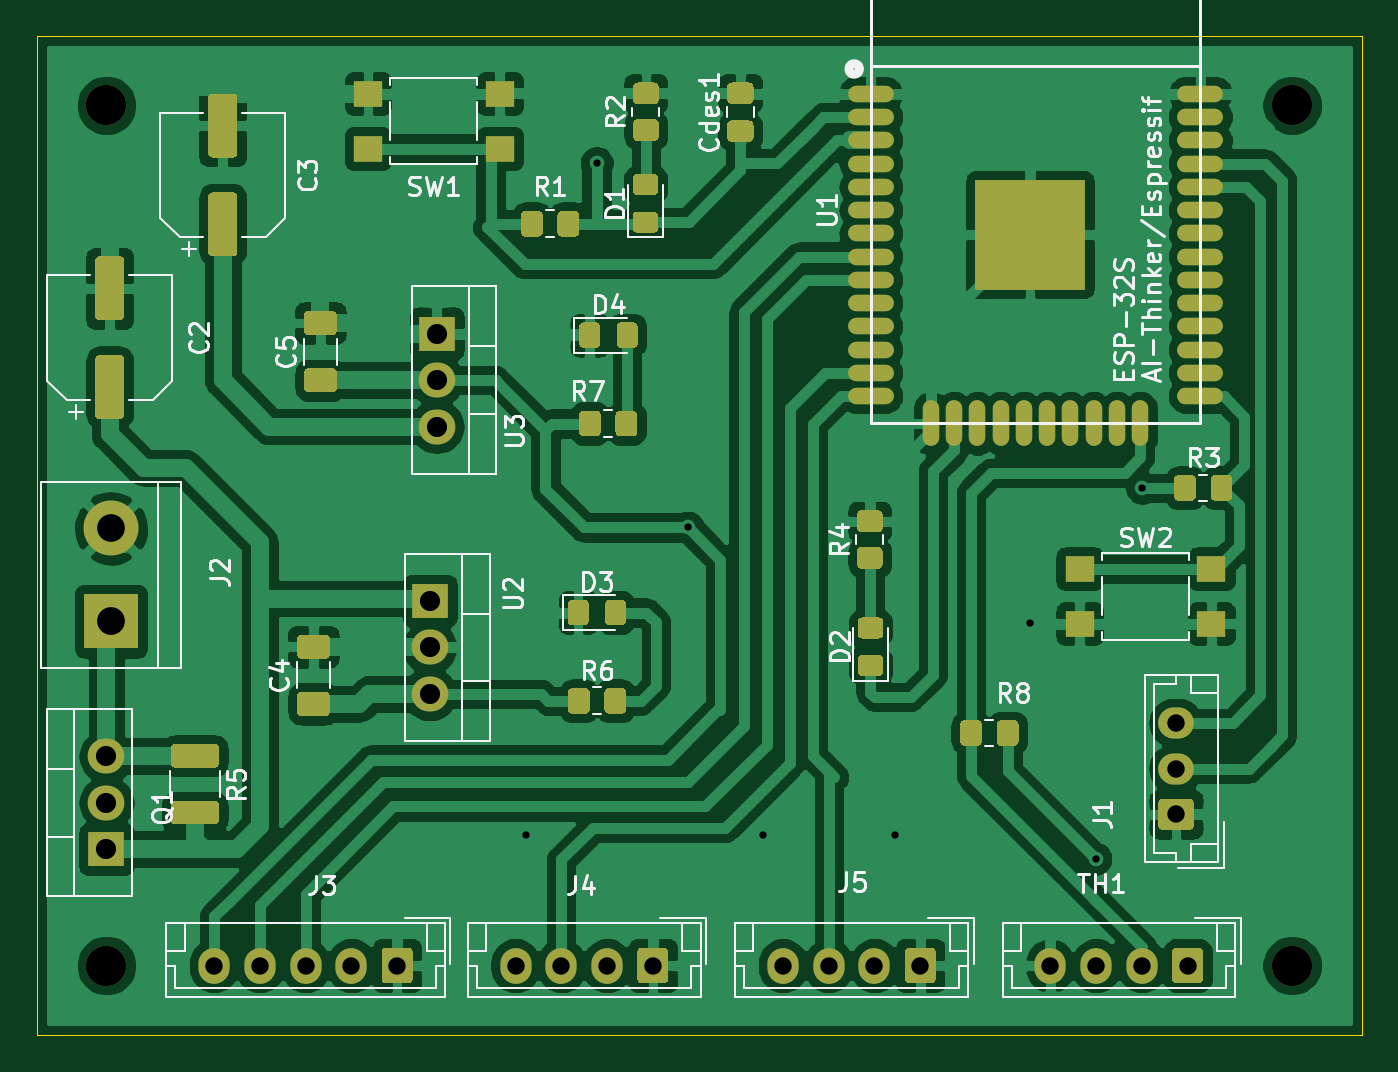
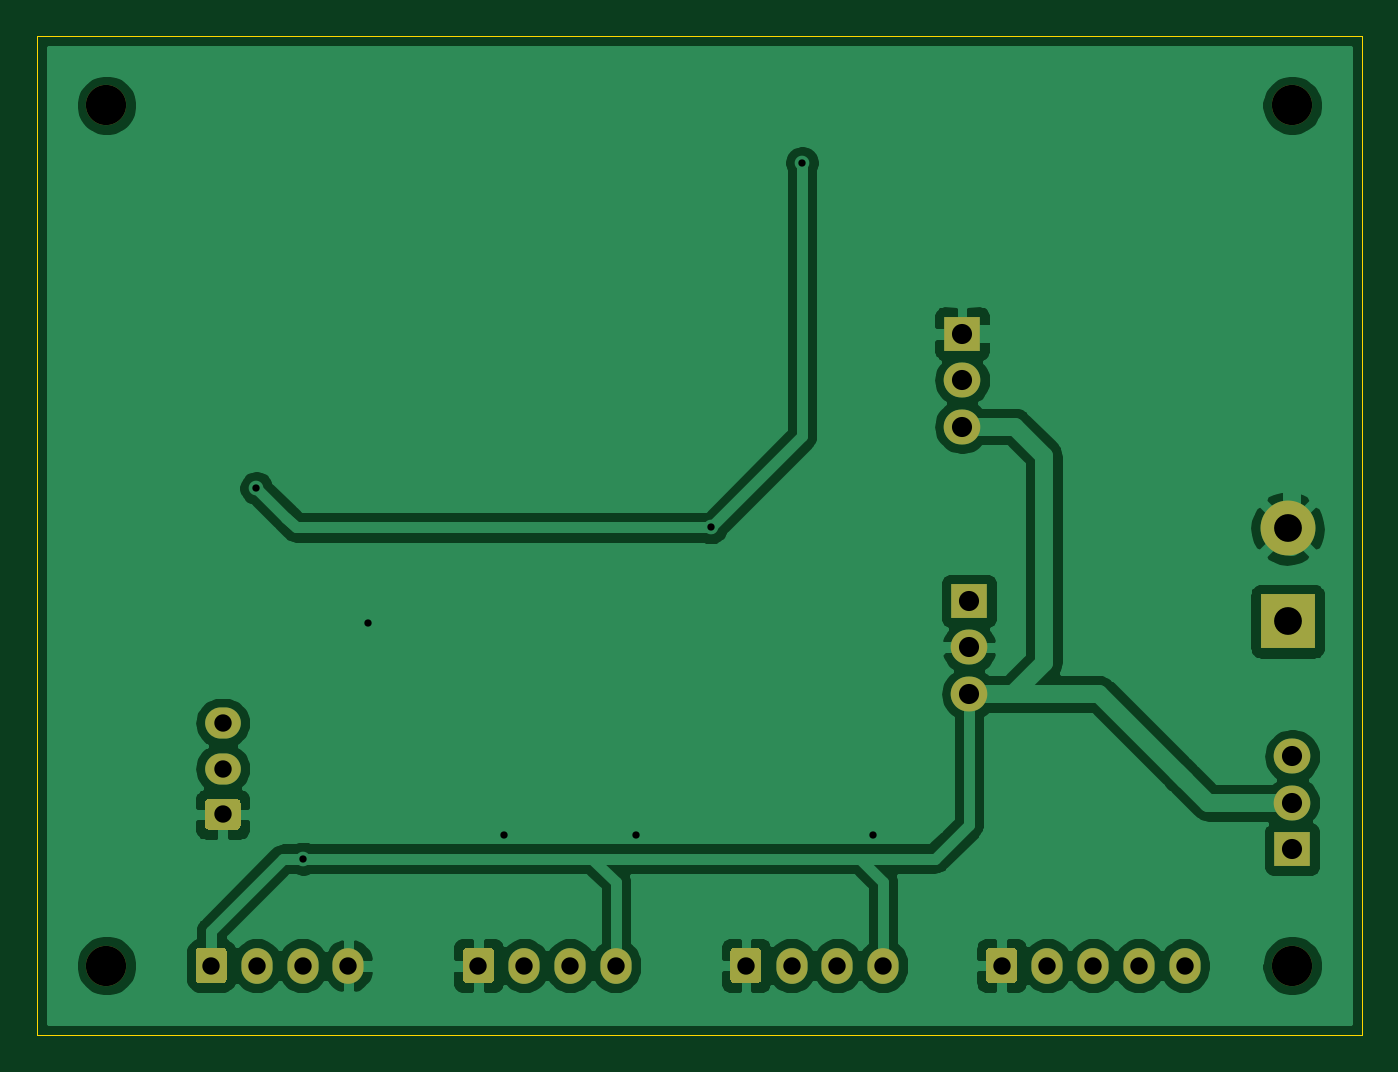
Circuit board: 11 layer files. Board 72.4 x 54.6 mm.
- bottom_copper: PCB-ESP32S-B_Cu.gbr (75709 bytes)
- bottom_mask: PCB-ESP32S-B_Mask.gbr (3425 bytes)
- paste: PCB-ESP32S-B_Paste.gbr (463 bytes)
- bottom_silk: PCB-ESP32S-B_SilkS.gbr (464 bytes)
- outline: PCB-ESP32S-Edge_Cuts.gbr (697 bytes)
- top_copper: PCB-ESP32S-F_Cu.gbr (214206 bytes)
- top_mask: PCB-ESP32S-F_Mask.gbr (16714 bytes)
- paste: PCB-ESP32S-F_Paste.gbr (13752 bytes)
- top_silk: PCB-ESP32S-F_SilkS.gbr (35525 bytes)
- drill: PCB-ESP32S-NPTH.drl (328 bytes)
- drill: PCB-ESP32S-PTH.drl (839 bytes)

=== bottom_copper: PCB-ESP32S-B_Cu.gbr (75709 bytes, source omitted) ===
=== bottom_mask: PCB-ESP32S-B_Mask.gbr ===
%TF.GenerationSoftware,KiCad,Pcbnew,(5.1.12)-1*%
%TF.CreationDate,2022-01-20T18:25:14-05:00*%
%TF.ProjectId,PCB-ESP32S,5043422d-4553-4503-9332-532e6b696361,rev?*%
%TF.SameCoordinates,Original*%
%TF.FileFunction,Soldermask,Bot*%
%TF.FilePolarity,Negative*%
%FSLAX46Y46*%
G04 Gerber Fmt 4.6, Leading zero omitted, Abs format (unit mm)*
G04 Created by KiCad (PCBNEW (5.1.12)-1) date 2022-01-20 18:25:14*
%MOMM*%
%LPD*%
G01*
G04 APERTURE LIST*
%ADD10C,2.200000*%
%ADD11O,1.950000X1.700000*%
%ADD12O,1.700000X1.950000*%
%ADD13O,2.000000X1.905000*%
%ADD14R,2.000000X1.905000*%
%ADD15C,3.000000*%
%ADD16R,3.000000X3.000000*%
G04 APERTURE END LIST*
D10*
%TO.C,*%
X173990000Y-78740000D03*
%TD*%
%TO.C,*%
X238760000Y-125730000D03*
%TD*%
%TO.C,*%
X238760000Y-78740000D03*
%TD*%
%TO.C,*%
X173990000Y-125730000D03*
%TD*%
D11*
%TO.C,J1*%
X232410000Y-112475000D03*
X232410000Y-114975000D03*
G36*
G01*
X233135000Y-118325000D02*
X231685000Y-118325000D01*
G75*
G02*
X231435000Y-118075000I0J250000D01*
G01*
X231435000Y-116875000D01*
G75*
G02*
X231685000Y-116625000I250000J0D01*
G01*
X233135000Y-116625000D01*
G75*
G02*
X233385000Y-116875000I0J-250000D01*
G01*
X233385000Y-118075000D01*
G75*
G02*
X233135000Y-118325000I-250000J0D01*
G01*
G37*
%TD*%
D12*
%TO.C,J3*%
X179865000Y-125730000D03*
X182365000Y-125730000D03*
X184865000Y-125730000D03*
X187365000Y-125730000D03*
G36*
G01*
X190715000Y-125005000D02*
X190715000Y-126455000D01*
G75*
G02*
X190465000Y-126705000I-250000J0D01*
G01*
X189265000Y-126705000D01*
G75*
G02*
X189015000Y-126455000I0J250000D01*
G01*
X189015000Y-125005000D01*
G75*
G02*
X189265000Y-124755000I250000J0D01*
G01*
X190465000Y-124755000D01*
G75*
G02*
X190715000Y-125005000I0J-250000D01*
G01*
G37*
%TD*%
%TO.C,J4*%
X196335000Y-125730000D03*
X198835000Y-125730000D03*
X201335000Y-125730000D03*
G36*
G01*
X204685000Y-125005000D02*
X204685000Y-126455000D01*
G75*
G02*
X204435000Y-126705000I-250000J0D01*
G01*
X203235000Y-126705000D01*
G75*
G02*
X202985000Y-126455000I0J250000D01*
G01*
X202985000Y-125005000D01*
G75*
G02*
X203235000Y-124755000I250000J0D01*
G01*
X204435000Y-124755000D01*
G75*
G02*
X204685000Y-125005000I0J-250000D01*
G01*
G37*
%TD*%
%TO.C,J5*%
X210940000Y-125730000D03*
X213440000Y-125730000D03*
X215940000Y-125730000D03*
G36*
G01*
X219290000Y-125005000D02*
X219290000Y-126455000D01*
G75*
G02*
X219040000Y-126705000I-250000J0D01*
G01*
X217840000Y-126705000D01*
G75*
G02*
X217590000Y-126455000I0J250000D01*
G01*
X217590000Y-125005000D01*
G75*
G02*
X217840000Y-124755000I250000J0D01*
G01*
X219040000Y-124755000D01*
G75*
G02*
X219290000Y-125005000I0J-250000D01*
G01*
G37*
%TD*%
%TO.C,TH1*%
X225545000Y-125730000D03*
X228045000Y-125730000D03*
X230545000Y-125730000D03*
G36*
G01*
X233895000Y-125005000D02*
X233895000Y-126455000D01*
G75*
G02*
X233645000Y-126705000I-250000J0D01*
G01*
X232445000Y-126705000D01*
G75*
G02*
X232195000Y-126455000I0J250000D01*
G01*
X232195000Y-125005000D01*
G75*
G02*
X232445000Y-124755000I250000J0D01*
G01*
X233645000Y-124755000D01*
G75*
G02*
X233895000Y-125005000I0J-250000D01*
G01*
G37*
%TD*%
D13*
%TO.C,U3*%
X192024000Y-96291400D03*
X192024000Y-93751400D03*
D14*
X192024000Y-91211400D03*
%TD*%
D13*
%TO.C,Q1*%
X173990000Y-114300000D03*
X173990000Y-116840000D03*
D14*
X173990000Y-119380000D03*
%TD*%
D15*
%TO.C,J2*%
X174244000Y-101854000D03*
D16*
X174244000Y-106934000D03*
%TD*%
D13*
%TO.C,U2*%
X191643000Y-110896400D03*
X191643000Y-108356400D03*
D14*
X191643000Y-105816400D03*
%TD*%
M02*

=== paste: PCB-ESP32S-B_Paste.gbr ===
%TF.GenerationSoftware,KiCad,Pcbnew,(5.1.12)-1*%
%TF.CreationDate,2022-01-20T18:25:14-05:00*%
%TF.ProjectId,PCB-ESP32S,5043422d-4553-4503-9332-532e6b696361,rev?*%
%TF.SameCoordinates,Original*%
%TF.FileFunction,Paste,Bot*%
%TF.FilePolarity,Positive*%
%FSLAX46Y46*%
G04 Gerber Fmt 4.6, Leading zero omitted, Abs format (unit mm)*
G04 Created by KiCad (PCBNEW (5.1.12)-1) date 2022-01-20 18:25:14*
%MOMM*%
%LPD*%
G01*
G04 APERTURE LIST*
G04 APERTURE END LIST*
M02*

=== bottom_silk: PCB-ESP32S-B_SilkS.gbr ===
%TF.GenerationSoftware,KiCad,Pcbnew,(5.1.12)-1*%
%TF.CreationDate,2022-01-20T18:25:14-05:00*%
%TF.ProjectId,PCB-ESP32S,5043422d-4553-4503-9332-532e6b696361,rev?*%
%TF.SameCoordinates,Original*%
%TF.FileFunction,Legend,Bot*%
%TF.FilePolarity,Positive*%
%FSLAX46Y46*%
G04 Gerber Fmt 4.6, Leading zero omitted, Abs format (unit mm)*
G04 Created by KiCad (PCBNEW (5.1.12)-1) date 2022-01-20 18:25:14*
%MOMM*%
%LPD*%
G01*
G04 APERTURE LIST*
G04 APERTURE END LIST*
M02*

=== outline: PCB-ESP32S-Edge_Cuts.gbr ===
%TF.GenerationSoftware,KiCad,Pcbnew,(5.1.12)-1*%
%TF.CreationDate,2022-01-20T18:25:14-05:00*%
%TF.ProjectId,PCB-ESP32S,5043422d-4553-4503-9332-532e6b696361,rev?*%
%TF.SameCoordinates,Original*%
%TF.FileFunction,Profile,NP*%
%FSLAX46Y46*%
G04 Gerber Fmt 4.6, Leading zero omitted, Abs format (unit mm)*
G04 Created by KiCad (PCBNEW (5.1.12)-1) date 2022-01-20 18:25:14*
%MOMM*%
%LPD*%
G01*
G04 APERTURE LIST*
%TA.AperFunction,Profile*%
%ADD10C,0.050000*%
%TD*%
G04 APERTURE END LIST*
D10*
X242570000Y-74930000D02*
X170180000Y-74930000D01*
X242570000Y-129540000D02*
X242570000Y-74930000D01*
X170180000Y-129540000D02*
X242570000Y-129540000D01*
X170180000Y-74930000D02*
X170180000Y-129540000D01*
M02*

=== top_copper: PCB-ESP32S-F_Cu.gbr (214206 bytes, source omitted) ===
=== top_mask: PCB-ESP32S-F_Mask.gbr (16714 bytes, source omitted) ===
=== paste: PCB-ESP32S-F_Paste.gbr (13752 bytes, source omitted) ===
=== top_silk: PCB-ESP32S-F_SilkS.gbr (35525 bytes, source omitted) ===
=== drill: PCB-ESP32S-NPTH.drl ===
M48
; DRILL file {KiCad (5.1.12)-1} date 01/20/22 18:25:11
; FORMAT={-:-/ absolute / inch / decimal}
; #@! TF.CreationDate,2022-01-20T18:25:11-05:00
; #@! TF.GenerationSoftware,Kicad,Pcbnew,(5.1.12)-1
; #@! TF.FileFunction,NonPlated,1,2,NPTH
FMAT,2
INCH
T1C0.0866
%
G90
G05
T1
X6.85Y-3.1
X6.85Y-4.95
X9.4Y-3.1
X9.4Y-4.95
T0
M30

=== drill: PCB-ESP32S-PTH.drl ===
M48
; DRILL file {KiCad (5.1.12)-1} date 01/20/22 18:25:11
; FORMAT={-:-/ absolute / inch / decimal}
; #@! TF.CreationDate,2022-01-20T18:25:11-05:00
; #@! TF.GenerationSoftware,Kicad,Pcbnew,(5.1.12)-1
; #@! TF.FileFunction,Plated,1,2,PTH
FMAT,2
INCH
T1C0.0157
T2C0.0374
T3C0.0433
T4C0.0598
%
G90
G05
T1
X7.752Y-4.67
X7.904Y-3.224
X8.1Y-4.008
X8.261Y-4.67
X8.545Y-4.67
X8.837Y-4.2125
X8.977Y-4.72
X9.0775Y-3.9235
T2
X7.0813Y-4.95
X7.1797Y-4.95
X7.2781Y-4.95
X7.3766Y-4.95
X7.475Y-4.95
X7.7297Y-4.95
X7.8281Y-4.95
X7.9266Y-4.95
X8.025Y-4.95
X8.3047Y-4.95
X8.4031Y-4.95
X8.5016Y-4.95
X8.6Y-4.95
X8.8797Y-4.95
X8.9781Y-4.95
X9.0766Y-4.95
X9.15Y-4.4281
X9.15Y-4.5266
X9.15Y-4.625
X9.175Y-4.95
T3
X6.85Y-4.5
X6.85Y-4.6
X6.85Y-4.7
X7.545Y-4.166
X7.545Y-4.266
X7.545Y-4.366
X7.56Y-3.591
X7.56Y-3.691
X7.56Y-3.791
T4
X6.86Y-4.01
X6.86Y-4.21
T0
M30

